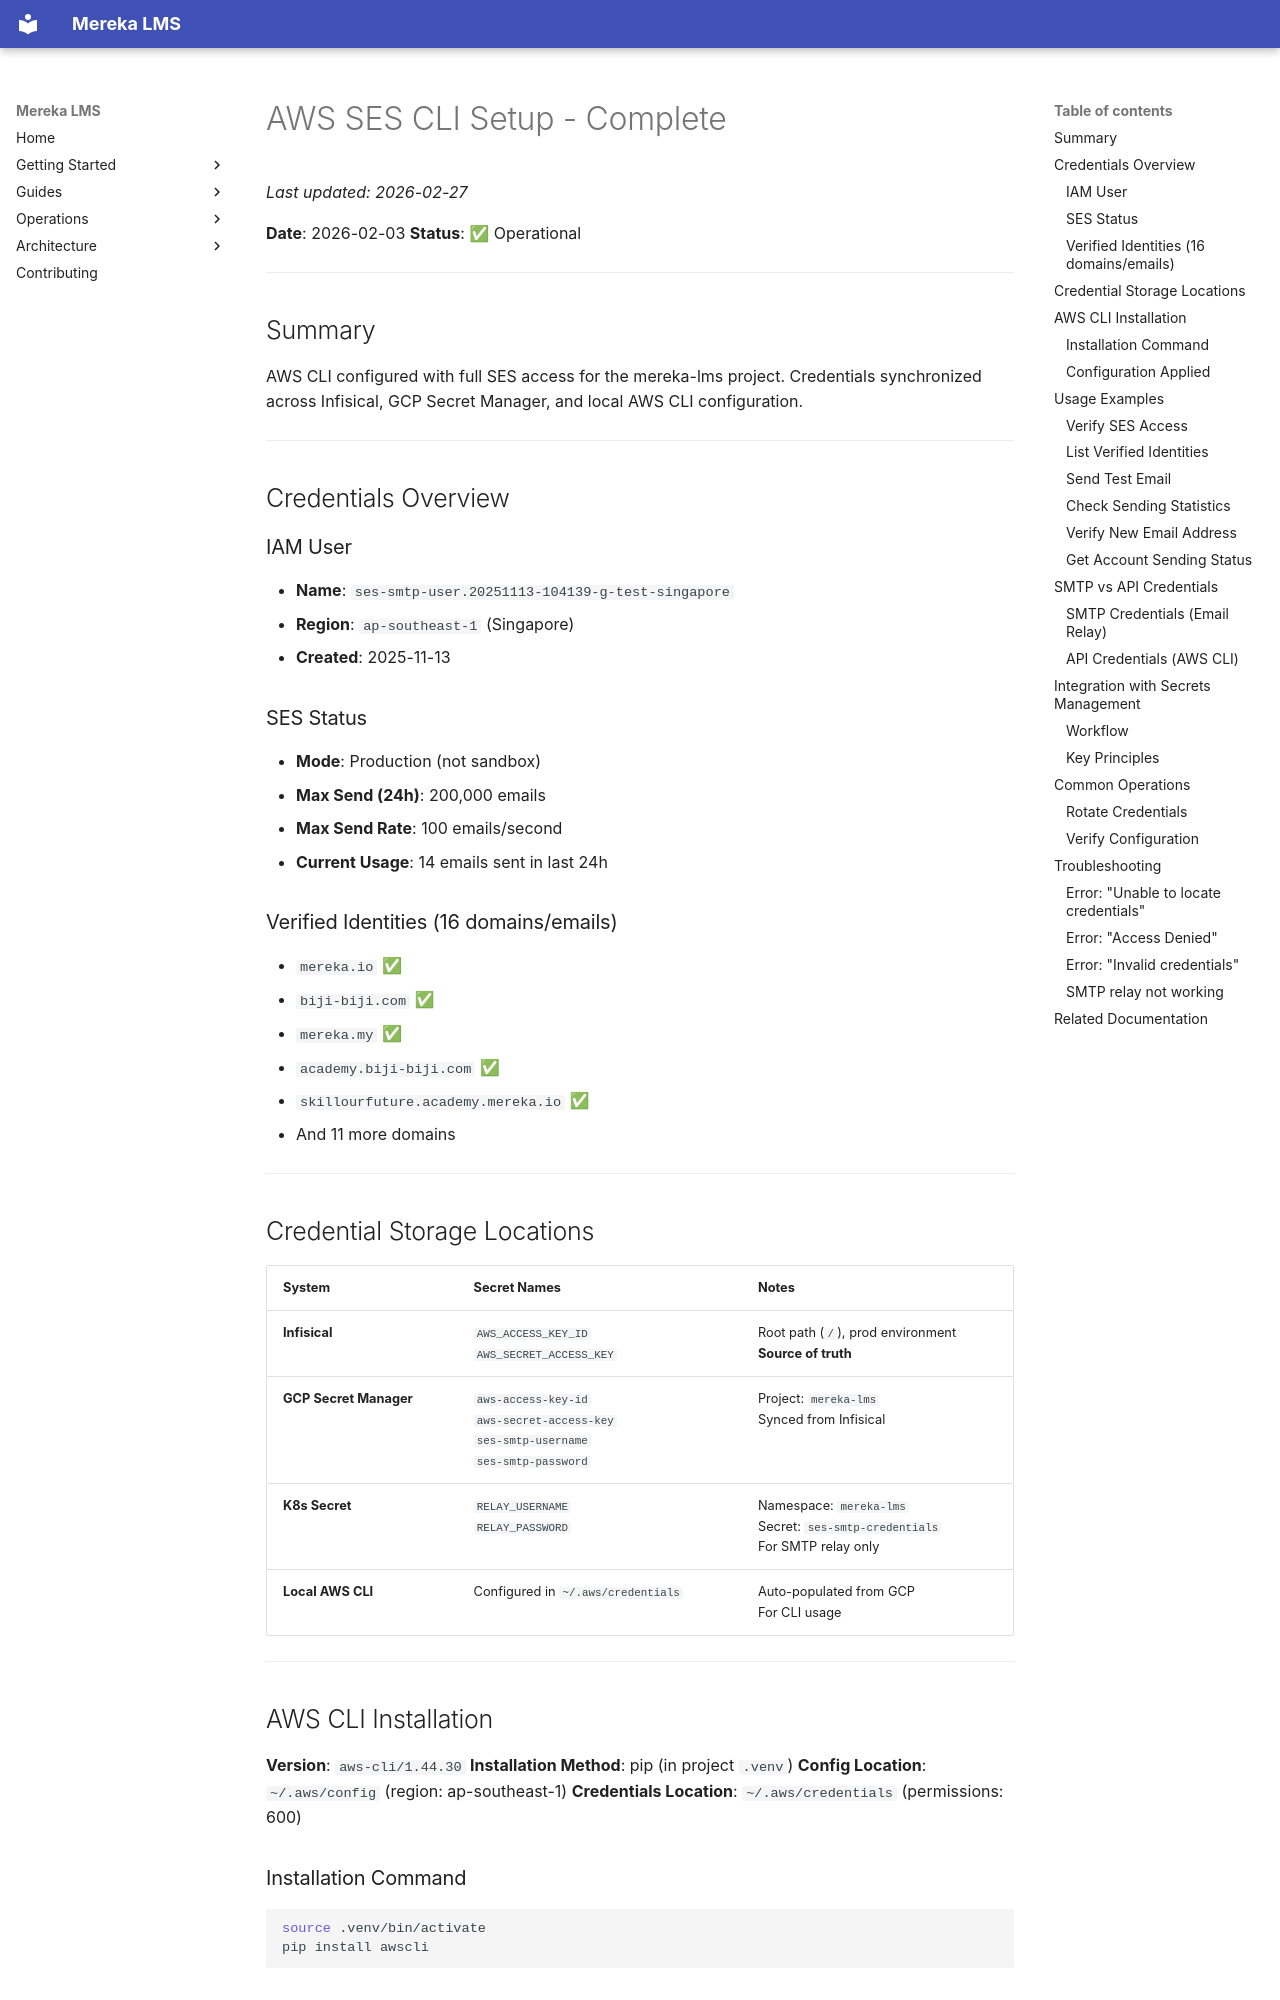

repository: lifeofgurpreet/mereka-lms-prototype · page: archive/superseded/AWS_SES_CLI_SETUP/index.html · generator: mkdocs

# AWS SES CLI Setup - Complete

_Last updated: 2026-02-27_

**Date**: 2026-02-03
**Status**: ✅ Operational

---

## Summary

AWS CLI configured with full SES access for the mereka-lms project. Credentials synchronized across Infisical, GCP Secret Manager, and local AWS CLI configuration.

---

## Credentials Overview

### IAM User
- **Name**: `ses-smtp-user.20251113-104139-g-test-singapore`
- **Region**: `ap-southeast-1` (Singapore)
- **Created**: 2025-11-13

### SES Status
- **Mode**: Production (not sandbox)
- **Max Send (24h)**: 200,000 emails
- **Max Send Rate**: 100 emails/second
- **Current Usage**: 14 emails sent in last 24h

### Verified Identities (16 domains/emails)
- `mereka.io` ✅
- `biji-biji.com` ✅
- `mereka.my` ✅
- `academy.biji-biji.com` ✅
- `skillourfuture.academy.mereka.io` ✅
- And 11 more domains

---

## Credential Storage Locations

| System | Secret Names | Notes |
|--------|--------------|-------|
| **Infisical** | `AWS_ACCESS_KEY_ID`<br>`AWS_SECRET_ACCESS_KEY` | Root path (`/`), prod environment<br>**Source of truth** |
| **GCP Secret Manager** | `aws-access-key-id`<br>`aws-secret-access-key`<br>`ses-smtp-username`<br>`ses-smtp-password` | Project: `mereka-lms`<br>Synced from Infisical |
| **K8s Secret** | `RELAY_USERNAME`<br>`RELAY_PASSWORD` | Namespace: `mereka-lms`<br>Secret: `ses-smtp-credentials`<br>For SMTP relay only |
| **Local AWS CLI** | Configured in `~/.aws/credentials` | Auto-populated from GCP<br>For CLI usage |

---

## AWS CLI Installation

**Version**: `aws-cli/1.44.30`
**Installation Method**: pip (in project `.venv`)
**Config Location**: `~/.aws/config` (region: ap-southeast-1)
**Credentials Location**: `~/.aws/credentials` (permissions: 600)

### Installation Command
```bash
source .venv/bin/activate
pip install awscli
```
